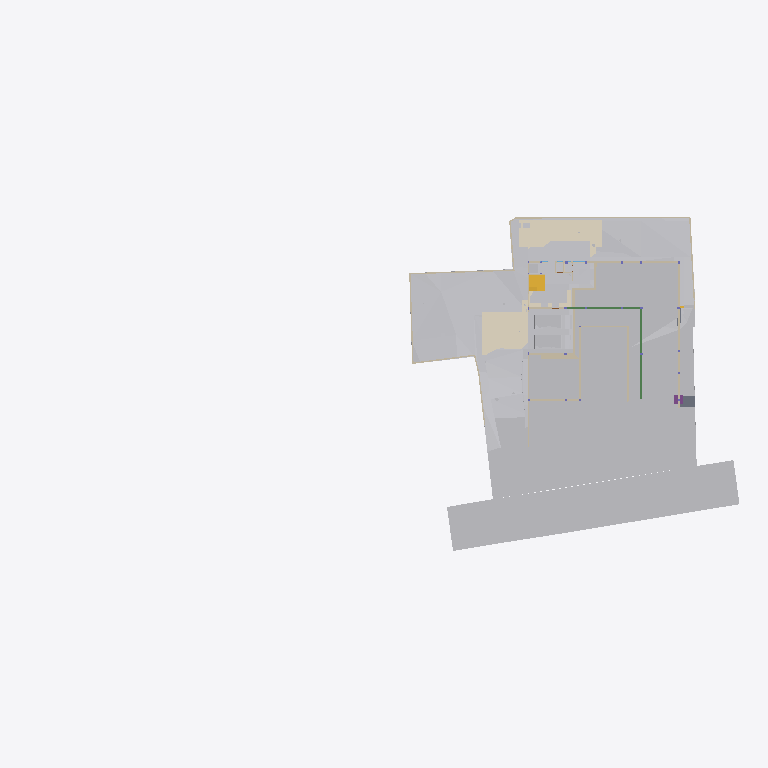
Plan cut of the same IFC building model at storey 'GF' (level -2.65 m, cut at -1.25 m), seen from above with north up, elements coloured by IFC class (only those large enough to see are counted): 31 other elements (light grey), 28 walls (beige), 6 coverings (cream), 5 beams (green), 2 stair flights (yellow), 1 slab (grey), 1 footing (purple). Cut surfaces are drawn darker.
Extent 96.7 m × 45.5 m × 138.5 m (x, y, z). Storeys (12): Footing at -3.50 m; Site at -2.70 m; GF at -2.65 m; Electrical at 0.00 m; Plumbing at 0.00 m; Road Level at 0.00 m; Areacalc at 0.00 m; FF at 0.45 m; FF Lintel at 3.15 m; schedule at 3.50 m; SF at 3.65 m; Terrace at 5.00 m. Elements (1097): 153 IfcBeam, 104 IfcSlab, 99 IfcWall, 94 IfcCovering, 75 IfcSwitchingDevice, 72 IfcPipeSegment, 47 IfcLightFixture, 46 IfcColumn, 41 IfcDoor, 39 IfcFurniture, 36 IfcWindow, 31 IfcElectricDistributionBoard.

HEADER;
FILE_DESCRIPTION(('ViewDefinition [CoordinationView]'),'2;1');
FILE_NAME('Manilal.ifc','2025-08-28T19:13:46+05:30',(''),(''),'IfcOpenShell 0.8.3-post1','Bonsai 0.8.3-post1','');
FILE_SCHEMA(('IFC4X3'));
ENDSEC;
DATA;
#24581=IFCPROJECT('2TuuvCHJz54PsFPcraEbH$',$,'My Project',$,$,$,$,(#53,#354),#24580);
#35019=IFCSITE('0lpfVeOW52QfroqLYyHNY2',$,'My Site',$,$,#28,$,$,$,$,$,$,$,$);
#35435=IFCBUILDING('0MzaWOaS178x5FMqOflU3C',$,'My Building',$,$,#33,$,$,$,$,$,$);
#30840=IFCBUILDINGSTOREY('09kFoqoxrCvB1_fcEsMZsQ',$,'FF',$,$,#38,$,$,$,$);
#33791=IFCBUILDINGSTOREY('0zoFHJ9PnFW80M$mIVDQW3',$,'GF',$,$,#258,$,$,$,$);
#35436=IFCBUILDINGSTOREY('0MckaoTknA3edZMUNhTyAK',$,'SF',$,$,#6262,$,$,$,$);
#35437=IFCBUILDINGSTOREY('0DtUgpQ1b6nBmkLmvc_ehu',$,'FF Lintel',$,$,#3248,$,$,$,$);
#35438=IFCBUILDINGSTOREY('2nxT8wHGnDX9t8LjuK$yoz',$,'Footing',$,$,#16334,$,$,$,$);
#35439=IFCBUILDINGSTOREY('2JRfeNnUP7R92jcKtKmwj5',$,'Electrical',$,$,#5283,$,$,$,$);
#35440=IFCBUILDINGSTOREY('0fi$VcvNr0Zu6wnPuK6jDB',$,'Plumbing',$,$,#12883,$,$,$,$);
#35441=IFCBUILDINGSTOREY('0qJiDzySr4lhgisX7t8beM',$,'Site',$,$,#6749,$,$,$,$);
#35442=IFCBUILDINGSTOREY('33UZQ2TSvAg8IY4x5QCp2i',$,'schedule',$,$,#2336,$,$,$,$);
#35448=IFCBUILDINGSTOREY('3LpnsPikv4mRTBpfC3WQtx',$,'Road Level',$,$,#35447,$,$,$,$);
#35454=IFCBUILDINGSTOREY('2oUibsQsXAPxeAaTU5dGGW',$,'Terrace',$,$,#35453,$,$,$,$);
#35455=IFCBUILDINGSTOREY('3JrIAq4xL0avIQ8pEnV5X6',$,'Areacalc',$,$,#28105,$,$,$,$);
#6599=IFCGEOGRAPHICELEMENT('1mqx3WFMb0_xZzgY5_pKpf',$,'Site',$,$,#6441,#6598,$,.TERRAIN.);
#29425=IFCGEOGRAPHICELEMENT('20M0x6_hv1D8u5ftoKpVy3',$,'Road',$,$,#29400,#29424,$,.TERRAIN.);
#26244=IFCEARTHWORKSFILL('1xT4$PaqnDAhGXmfddmx$8',$,'Cube',$,$,#26223,#26243,$,.SLOPEFILL.);
#14006=IFCEARTHWORKSCUT('3NfQzW2p90kemh8IGcUxhf',$,'roader',$,$,#13849,#14005,$,.PAVEMENTMILLING.);
#20373=IFCEARTHWORKSCUT('2Q_BpVgoH5UP4ov3lAq_Nd',$,'Cut',$,$,#20358,#20372,$,.BASE_EXCAVATION.);
#19241=IFCEARTHWORKSFILL('1Znkwxu0n0meOY5Z$J5ocC',$,'New',$,$,#19208,#19240,$,.SLOPEFILL.);
#31012=IFCEARTHWORKSFILL('263qwxfur0Rg9ySw9RIZCG',$,'Cube',$,$,#30989,#31011,$,.SLOPEFILL.);
#20534=IFCEARTHWORKSCUT('1orBtrQ6r9QBXstUuMTyak',$,'Cut',$,$,#20521,#20533,$,.BASE_EXCAVATION.);
#13787=IFCCOVERING('07ka7WgDv0nO2Dwi6RpJJI',$,'Covering',$,$,#13779,#13786,$,$);
#31043=IFCEARTHWORKSFILL('3O_GobqT1E4v3eEFWom1zq',$,'Cube',$,$,#31017,#31042,$,.SLOPEFILL.);
#13800=IFCCOVERING('03Ox3hl4j9nvRXKoGSaXGU',$,'Covering',$,$,#13792,#13799,$,$);
#20459=IFCEARTHWORKSCUT('0lv4XU7zX8PPDYPdO7aOdg',$,'Cut',$,$,#20447,#20458,$,.BASE_EXCAVATION.);
#33545=IFCGEOGRAPHICELEMENT('3hzKcHmG15MBT$Lf89GHXN',$,'PureSite',$,$,#33382,#33544,$,.TERRAIN.);
#32789=IFCVEHICLE('0rzGDxo0H1CRYsT$ARQpVS',$,'Vehicle',$,$,#32766,#32788,$,$);
#32680=IFCVEHICLE('09kCGSf$LDBwv0agp2PRhM',$,'Vehicle',$,$,#32142,#32679,$,$);
#20318=IFCEARTHWORKSCUT('01J8VwQ8f08gmXDrlhIlzq',$,'Cut',$,$,#20304,#20317,$,.BASE_EXCAVATION.);
#20353=IFCEARTHWORKSCUT('3P_ZVV06j60u6$ptV0zgAt',$,'Cut',$,$,#20341,#20352,$,.BASE_EXCAVATION.);
#20634=IFCEARTHWORKSCUT('2CFy$zORXCoR3tq$xUvFLs',$,'Cut',$,$,#20623,#20633,$,.BASE_EXCAVATION.);
#20584=IFCEARTHWORKSCUT('3XBGdyU2D9MeN3q92cqay6',$,'Cut',$,$,#20572,#20583,$,.BASE_EXCAVATION.);
#20551=IFCEARTHWORKSCUT('3BmSG7kdb5efpA6FN0Vb4n',$,'Cut',$,$,#20539,#20550,$,.BASE_EXCAVATION.);
#7021=IFCWALL('3MfSYaOiTA4AjSKpPvRhyi',$,'Wall',$,$,#6992,#7020,$,$);
#20336=IFCEARTHWORKSCUT('1Tsuz9sRb3YODMAWko00m1',$,'Cut',$,$,#20323,#20335,$,.BASE_EXCAVATION.);
#20718=IFCEARTHWORKSCUT('1t$VJ4$o90evgf8hngEw3O',$,'Cut',$,$,#20706,#20717,$,.BASE_EXCAVATION.);
#19133=IFCWALL('114T1vweXAlwNxI9jVYoBS',$,'Wall',$,$,#19118,#19132,$,$);
#54007=IFCWALL('1GppCG6LrDywOQqWlDzPYg',$,'Wall',$,$,#53992,#54006,$,$);
#19093=IFCWALL('2BJjNEvBfCoeB82Dh_tGKG',$,'Wall',$,$,#19078,#19092,$,$);
#21829=IFCSLAB('2itx3SPYH1AO7A3qAvwhI1',$,'Slab',$,$,#21814,#21828,$,$);
#7158=IFCWALL('2UlyJbGOL47vem9W3W5T7b',$,'Wall',$,$,#7129,#7157,$,$);
#19393=IFCSTAIRFLIGHT('0QDG9AXQX0PgjOZTZBSSJQ',$,'StairFlight',$,$,#19253,#19392,$,12,11,0.183333337306976,0.150000005960464,.STRAIGHT.);
#19448=IFCSTAIRFLIGHT('0zdXW$cUL1CfQYZEU8WTCw',$,'StairFlight.001',$,$,#19398,#19447,$,5,4,0.181400012969971,0.100000001490116,.STRAIGHT.);
#7104=IFCWALL('1v3BeDslv3W8LfR3WiqTEd',$,'Wall',$,$,#7075,#7103,$,$);
#7124=IFCWALL('2oTy5UOG136OtM3IP_qiPs',$,'Wall',$,$,#7109,#7123,$,$);
#20600=IFCEARTHWORKSCUT('3DH8AXGtr84A1S6fSLl6R5',$,'Cut',$,$,#20589,#20599,$,.BASE_EXCAVATION.);
#37091=IFCCOVERING('3M_IR1CND58RzQlgTXES$a',$,'Covering',$,$,#37079,#37090,$,$);
#25677=IFCWALL('1y9LlCFE1CCu1DMdS4hkit',$,'Wall',$,$,#25662,#25676,$,$);
#19013=IFCWALL('18Inp_KXrA6OH4xH0wBY6E',$,'Wall',$,$,#18998,#19012,$,$);
#24843=IFCWALL('1S$hEQf45Fc8bCexxSjiqx',$,'Wall',$,$,#24828,#24842,$,$);
#104233=IFCBEAM('3yG4HtnWnBAeBFz8AI_SEl',$,'Beam',$,$,#104280,#104253,$,$);
#104281=IFCBEAM('1brod0d5XF$A894rG33zPS',$,'Beam',$,$,#104337,#104301,$,$);
#24763=IFCWALL('1blMx1j7D9ovLtEALIdSvE',$,'Wall',$,$,#24748,#24762,$,$);
#24863=IFCWALL('13fKND$mT52eNv5H8E3Oyf',$,'Wall',$,$,#24848,#24862,$,$);
#20499=IFCEARTHWORKSCUT('08D7EzEO5EDf77PNZj4fIk',$,'Cut',$,$,#20482,#20498,$,.BASE_EXCAVATION.);
#7055=IFCWALL('2Y2Bm57Cb8Exxz7st0aRUc',$,'Wall',$,$,#7026,#7054,$,$);
#24783=IFCWALL('1Hh0bwoXvFTPbHjl4Uoh10',$,'Wall',$,$,#24768,#24782,$,$);
#4798=IFCTRANSPORTELEMENT('1lIwF9RXDBlxGhBHYvHlMS',$,'TransportElement',$,$,#4775,#4797,$,$);
#20567=IFCEARTHWORKSCUT('16FET8TSj1cgzvcEgIN4wr',$,'Cut',$,$,#20556,#20566,$,.BASE_EXCAVATION.);
#20650=IFCEARTHWORKSCUT('117L2eAFbDcAQX$djQoJMP',$,'Cut',$,$,#20639,#20649,$,.BASE_EXCAVATION.);
#7968=IFCFURNITURE('2eCSdMrzH5F8FKRq_Kat7X',$,'Furniture',$,$,#7927,#7967,$,$);
#23834=IFCWALL('2y7B0WsOvCxODdGZKi1Z$T',$,'Wall',$,$,#23819,#23833,$,$);
#104129=IFCBEAM('1$uFdUtYnEu95QNzNkfF9G',$,'Beam',$,$,#104175,#104149,$,$);
#6852=IFCWALL('10l$0x7lzBbBMMGF1qxI0s',$,'Wall',$,$,#6830,#6851,$,$);
#326=IFCCOVERING('27txxw6h131AM6UMtb2w5p',$,'Covering',$,$,#314,#325,$,$);
#6886=IFCWALL('10RvTK_K97Xg3Zon6pJwxP',$,'Wall',$,$,#6857,#6885,$,$);
#37114=IFCCOVERING('0MEfGn_p91mgQnywAbL9$E',$,'Covering',$,$,#37102,#37113,$,$);
#21583=IFCFOOTING('3F2CoRQmH7HQLQ2nJJUxbH',$,'Footing',$,$,#99211,#21582,$,$);
#20390=IFCEARTHWORKSCUT('1$p4eSUvT2WBuIfwXj1KUy',$,'Cut',$,$,#20378,#20389,$,.BASE_EXCAVATION.);
#23801=IFCWALL('2b3PW_qXrFKeU5$CuA$$$b',$,'Wall',$,$,#23786,#23800,$,$);
#17523=IFCWALL('0J9S4Srlb1MOsgNvH90_Ni',$,'Wall',$,$,#17508,#17522,$,$);
#20442=IFCEARTHWORKSCUT('3KiEpGBc11ZuQOzkAXEcMN',$,'Cut',$,$,#20431,#20441,$,.BASE_EXCAVATION.);
#309=IFCCOVERING('3erdxtYOTF6hsIy9z_3VeT',$,'Covering',$,$,#297,#308,$,$);
#24202=IFCWALL('1G4jfeXKvE59YRcJgx4ymf',$,'Wall',$,$,#24187,#24201,$,$);
#19153=IFCWALL('0HbzCx_IT6qhHcuZYa$tLV',$,'Wall',$,$,#19138,#19152,$,$);
#24823=IFCWALL('1L3aCByCT2RR$DiJTF12wq',$,'Wall',$,$,#24808,#24822,$,$);
#17638=IFCWALL('2U66_ERPrD$A$2PTOc1bPA',$,'Wall',$,$,#17623,#17637,$,$);
#17543=IFCWALL('1skRZA3gDArPLyHJ1xBWOA',$,'Wall',$,$,#17528,#17542,$,$);
#24426=IFCWALL('3i48sjq8T0IPkngbd_9vma',$,'Wall',$,$,#24411,#24425,$,$);
#20299=IFCEARTHWORKSCUT('2IfjuX05L3Q9F73mkLJFNM',$,'Cut',$,$,#20288,#20298,$,.BASE_EXCAVATION.);
#104176=IFCBEAM('05_YzeYMn6QgqbClD9dh__',$,'Beam',$,$,#104222,#104196,$,$);
#14121=IFCUNITARYEQUIPMENT('1P6lCedvD5Xger8vGxUADY',$,'UnitaryEquipment',$,$,#14098,#14120,$,$);
#14135=IFCUNITARYEQUIPMENT('0HCdZ8P3P4TOU$eGOCNYuA',$,'UnitaryEquipment',$,$,#14126,#14134,$,$);
#24743=IFCWALL('38WQRDURv5TO82m6jFrGGv',$,'Wall',$,$,#24728,#24742,$,$);
#24651=IFCWALL('15wsNTS6L51xF_S_YY2vpP',$,'Wall',$,$,#24636,#24650,$,$);
#104082=IFCBEAM('1CF7KZEmv8zB15cSb4mSWR',$,'Beam',$,$,#104128,#104102,$,$);
#17603=IFCWALL('0NXfgi9BT5$x6dqiz38cKQ',$,'Wall',$,$,#17588,#17602,$,$);
ENDSEC;
